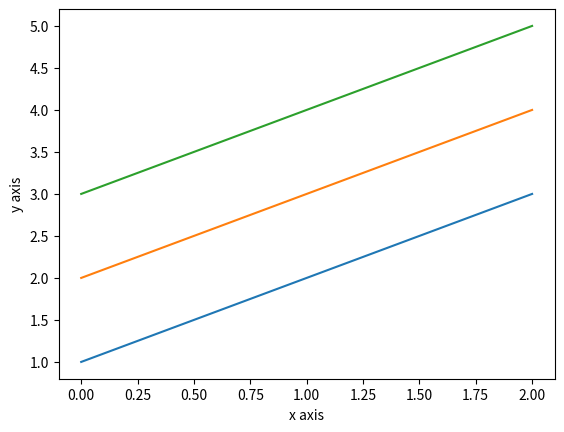

The script that saved this image:
import matplotlib.pyplot as plt
import numpy as np

# 定义绘图的数据
myarray = np.array([[1, 2, 3], [2, 3, 4], [3, 4, 5]])
# 初始化绘图
plt.plot(myarray)
# 设定x，y轴
plt.xlabel('x axis')
plt.ylabel('y axis')
# 绘图
plt.show()